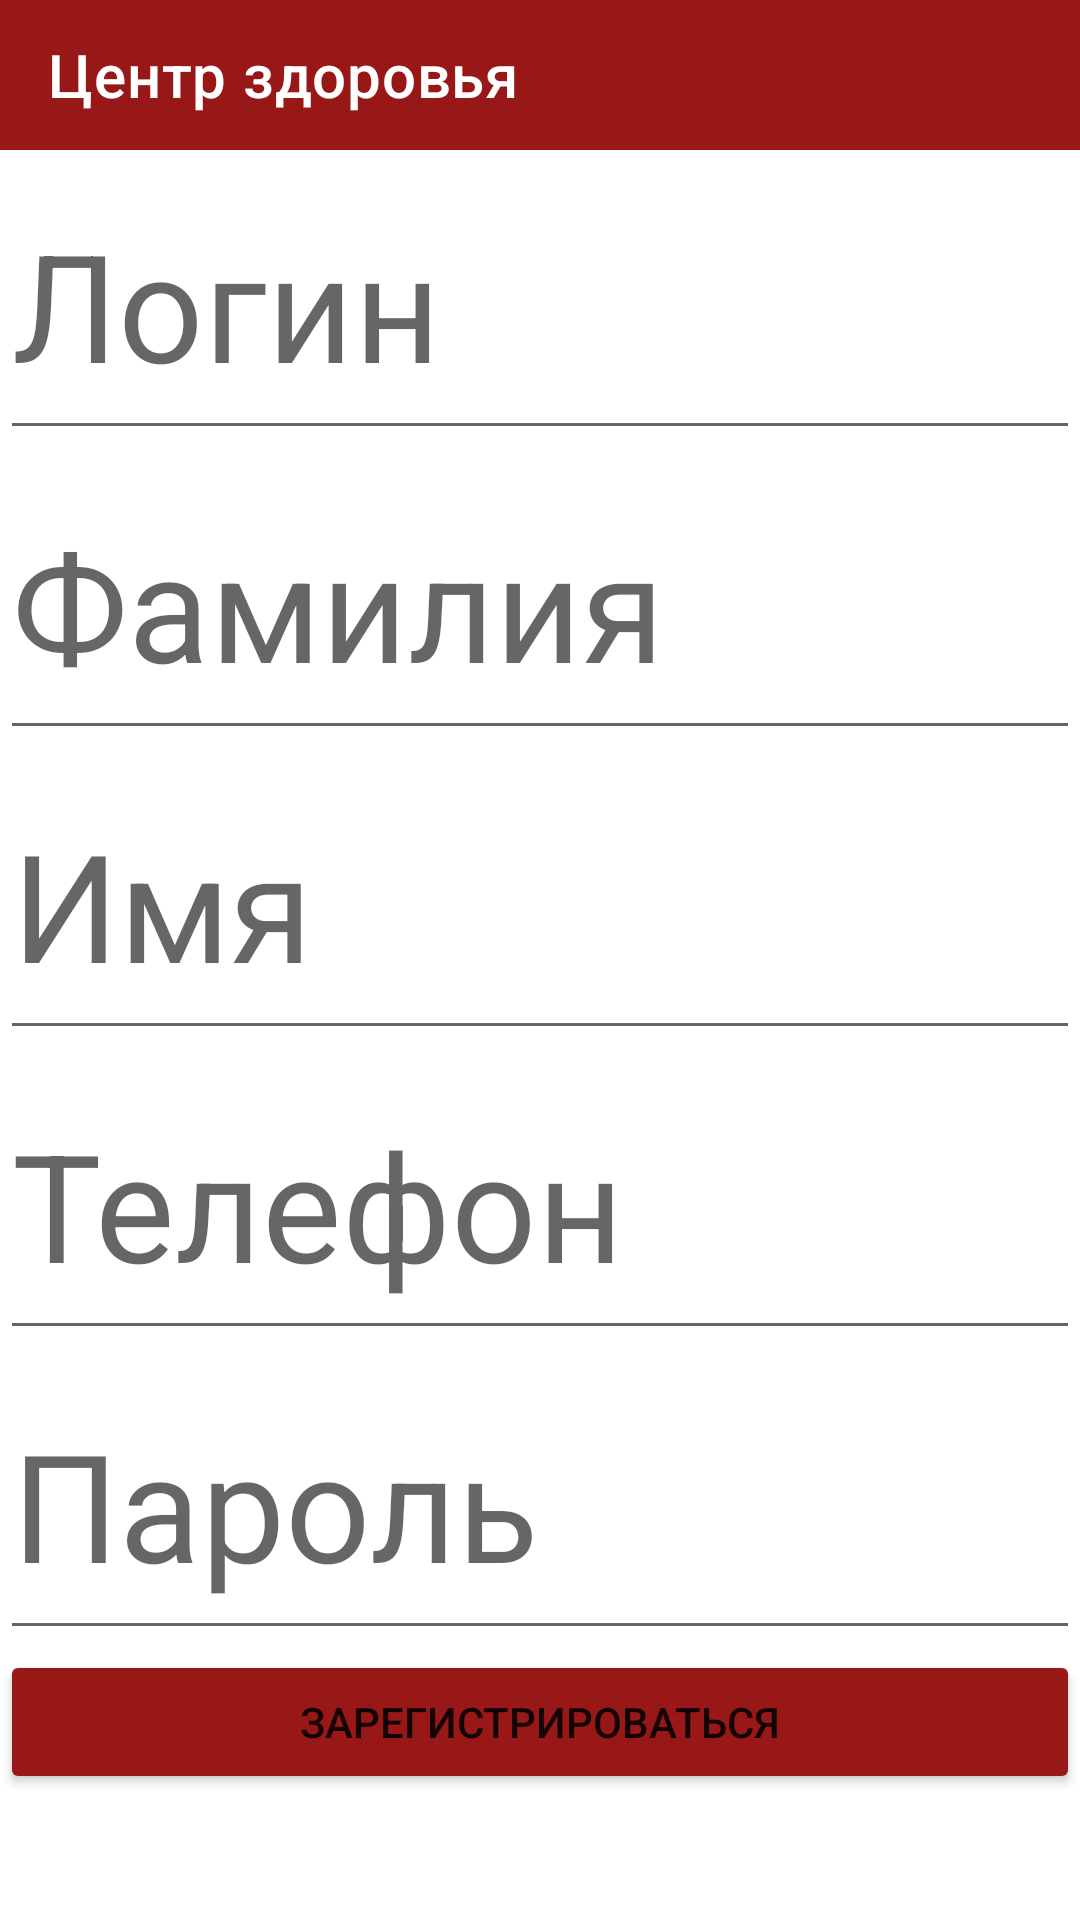

Write the Android layout XML for this screen, with the resource values it uses.
<!-- AndroidManifest.xml: application theme Theme.HealthCentre -->
<!-- res/layout/activity_regist_form.xml -->
<?xml version="1.0" encoding="utf-8"?>
<LinearLayout xmlns:android="http://schemas.android.com/apk/res/android"
    xmlns:app="http://schemas.android.com/apk/res-auto"
    xmlns:tools="http://schemas.android.com/tools"
    android:layout_width="match_parent"
    android:layout_height="match_parent"
    tools:context=".MainActivity"
    android:orientation="vertical">

    <androidx.appcompat.widget.Toolbar
        android:layout_width="match_parent"
        android:layout_height="50dp"
        android:background="@color/red"
        app:title="Центр здоровья"
        app:titleTextColor="@color/white"
        />

    <EditText
        android:id="@+id/LoginValue"
        android:layout_width="match_parent"
        android:layout_height="100dp"
        android:hint="@string/loginValue"
        android:textSize="50sp" />

    <EditText
        android:id="@+id/LastName"
        android:layout_width="match_parent"
        android:layout_height="100dp"
        android:hint="@string/lastName"
        android:textSize="50sp" />

    <EditText
        android:id="@+id/FirstName"
        android:layout_width="match_parent"
        android:layout_height="100dp"
        android:hint="@string/firstName"
        android:textSize="50sp" />


    <EditText
        android:id="@+id/phoneKey"
        android:layout_width="match_parent"
        android:layout_height="100dp"
        android:hint="@string/phone"
        android:textSize="50sp"
        android:inputType="phone"/>

    <EditText
        android:id="@+id/PasswordValue"
        android:layout_width="match_parent"
        android:layout_height="100dp"
        android:ems="10"
        android:hint="@string/passwordValue"
        android:inputType="textPassword"
        android:textSize="50sp" />


    <Button
        android:id="@+id/toJoin"
        android:layout_width="match_parent"
        android:layout_height="wrap_content"
        android:text="@string/toJoin"
        android:backgroundTint="@color/red"
        />

</LinearLayout>
<!-- resources referenced by this layout -->
<resources>
  <color name="red">#981818</color>
  <color name="white">#FFFFFFFF</color>
  <string name="firstName">Имя</string>
  <string name="lastName">Фамилия</string>
  <string name="loginValue">Логин</string>
  <string name="passwordValue">Пароль</string>
  <string name="phone">Телефон</string>
  <string name="toJoin">Зарегистрироваться</string>
  <style name="Theme.HealthCentre" parent="Theme.MaterialComponents.DayNight.NoActionBar">
          
          <item name="colorOnSecondary">@color/red</item>
          
          <item name="android:statusBarColor" tools:targetApi="l">?attr/colorOnSecondary</item>
          
      </style>
</resources>
